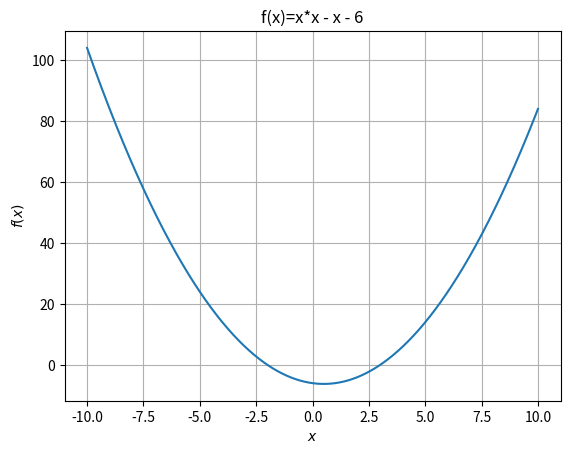

Generate this figure with matplotlib:
import numpy as np
import matplotlib.pyplot as plt
x = np.arange(-10, 10.01, 0.01)
plt.plot(x, x*x - x - 6)
plt.xlabel(r'$x$')
plt.ylabel(r'$f(x)$')
plt.title(r'f(x)=x*x - x - 6')
plt.grid(True)
plt.show()